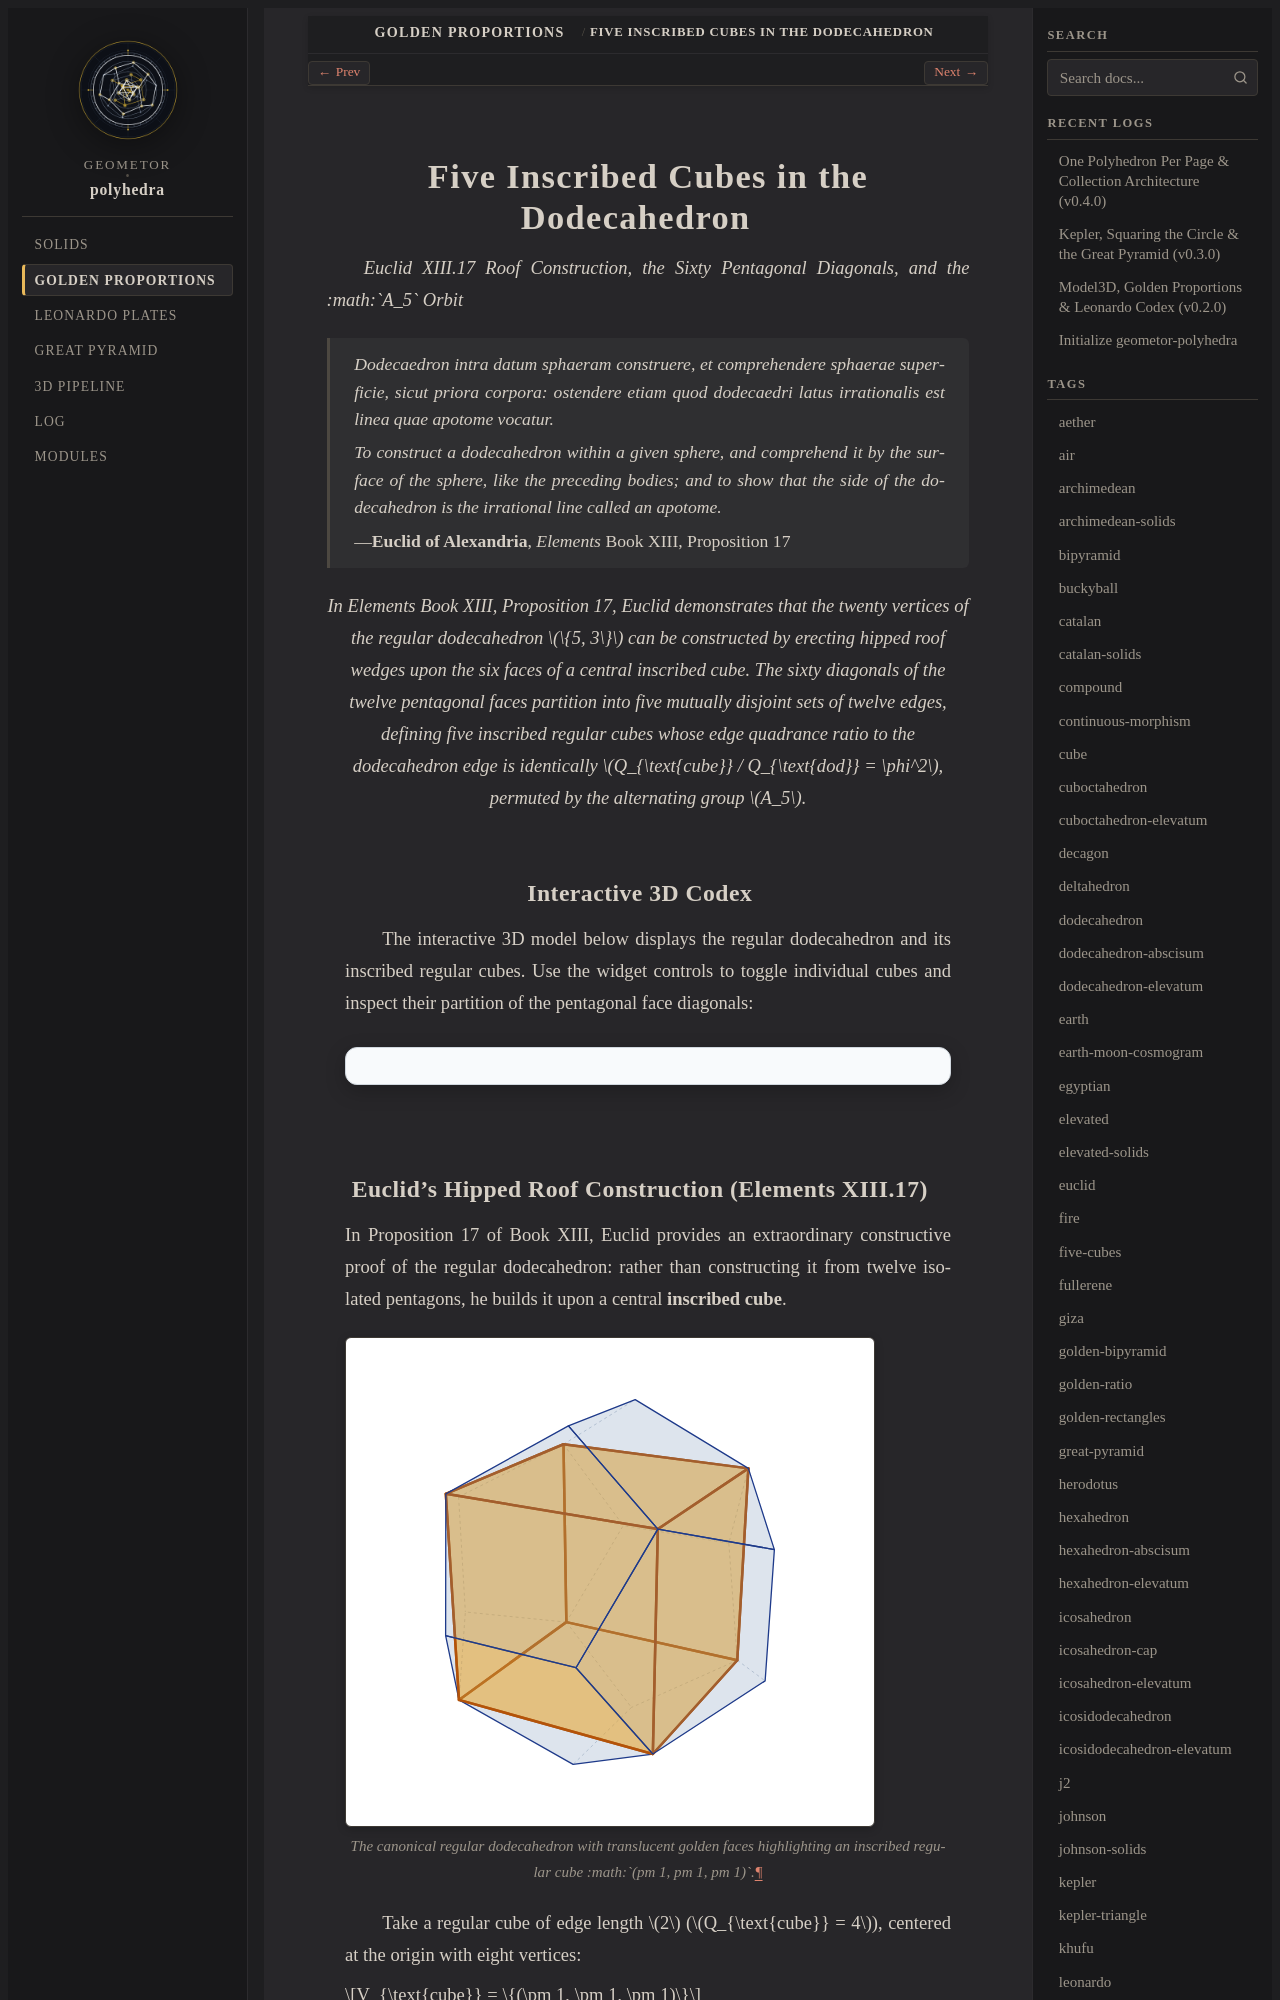

repository: geometor/polyhedra · page: golden/dodecahedron_five_cubes.html · generator: sphinx

:layout: book
:type: theorem
:order: 3
:title: Five Inscribed Cubes in the Dodecahedron
:featured_image: _static/svg/golden/dodeca_five_cubes.svg
:featured_image_alt: Five Inscribed Cubes in the Regular Dodecahedron
:categories: golden-proportions
:tags: phi, golden-ratio, dodecahedron, cube, euclid, five-cubes
:excerpt: Euclid's Proposition XIII.17 roof construction erecting hipped wedges on a central cube to generate the 20 vertices of the dodecahedron, partitioning all 60 pentagonal face diagonals into five disjoint cubes.

=========================================
Five Inscribed Cubes in the Dodecahedron
=========================================

*Euclid XIII.17 Roof Construction, the Sixty Pentagonal Diagonals, and the :math:`A_5` Orbit*

.. epigraph::

   *Dodecaedron intra datum sphaeram construere, et comprehendere sphaerae superficie, sicut priora corpora: ostendere etiam quod dodecaedri latus irrationalis est linea quae apotome vocatur.*

   *To construct a dodecahedron within a given sphere, and comprehend it by the surface of the sphere, like the preceding bodies; and to show that the side of the dodecahedron is the irrational line called an apotome.*

   — **Euclid of Alexandria**, *Elements* Book XIII, Proposition 17

.. enunciation::

   In *Elements* Book XIII, Proposition 17, Euclid demonstrates that the twenty vertices of the regular dodecahedron :math:`\{5, 3\}` can be constructed by erecting hipped roof wedges upon the six faces of a central inscribed cube. The sixty diagonals of the twelve pentagonal faces partition into five mutually disjoint sets of twelve edges, defining five inscribed regular cubes whose edge quadrance ratio to the dodecahedron edge is identically :math:`Q_{\text{cube}} / Q_{\text{dod}} = \phi^2`, permuted by the alternating group :math:`A_5`.

Interactive 3D Codex
--------------------

The interactive 3D model below displays the regular dodecahedron and its inscribed regular cubes. Use the widget controls to toggle individual cubes and inspect their partition of the pentagonal face diagonals:

.. raw:: html

   <div class="polyhedra-3d-mount" data-scene="dodeca_five_cubes"></div>
